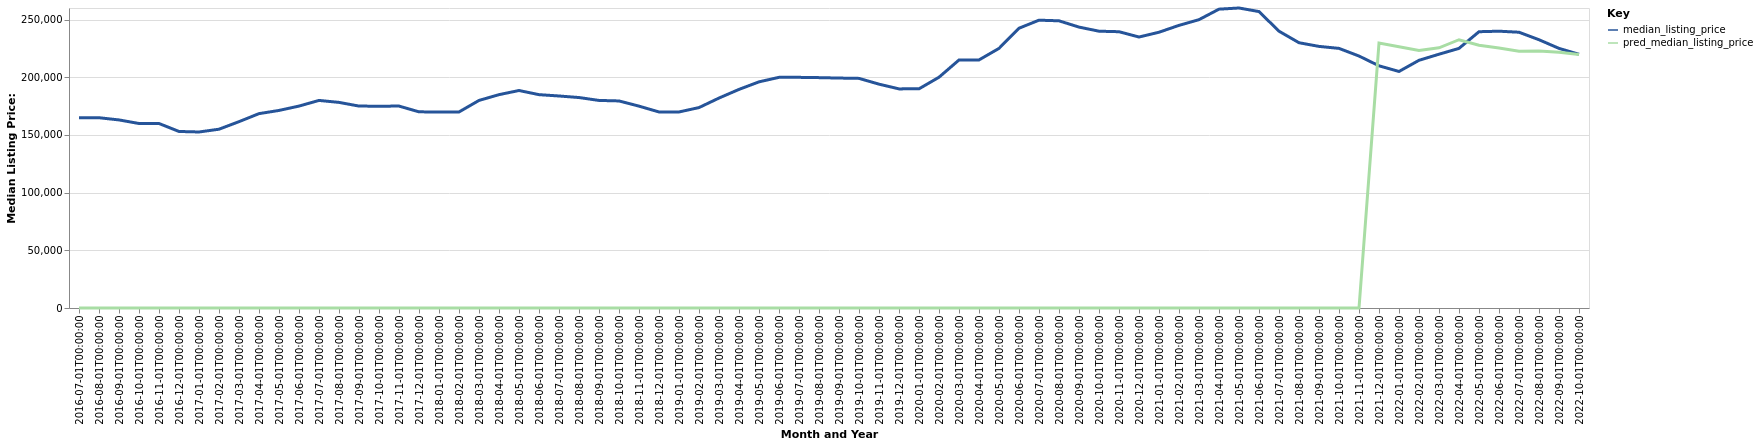

The file beside this chart, header and first rows:
date, time_idx, median_listing_price, thirty_year_interest_rate_five, month, county_name, active_listing_count, pred_median_listing_price, month_year
2016-07-01, 0, 164900, 3.72, 7, Pittsburgh, PA, 10317, 0, Jul-2016
2016-08-01, 1, 164900, 3.73, 8, Pittsburgh, PA, 10391, 0, Aug-2016
2016-09-01, 2, 163000, 3.66, 9, Pittsburgh, PA, 10326, 0, Sep-2016
2016-10-01, 3, 159900, 3.64, 10, Pittsburgh, PA, 10282, 0, Oct-2016
2016-11-01, 4, 159900, 3.66, 11, Pittsburgh, PA, 9925, 0, Nov-2016
2016-12-01, 5, 153000, 3.48, 12, Pittsburgh, PA, 9312, 0, Dec-2016
2017-01-01, 6, 152550, 3.45, 1, Pittsburgh, PA, 8815, 0, Jan-2017
2017-02-01, 7, 154950, 3.5, 2, Pittsburgh, PA, 8431, 0, Feb-2017
2017-03-01, 8, 161500, 3.52, 3, Pittsburgh, PA, 8300, 0, Mar-2017
2017-04-01, 9, 168450, 4.03, 4, Pittsburgh, PA, 8426, 0, Apr-2017
2017-05-01, 10, 171225, 4.32, 5, Pittsburgh, PA, 8598, 0, May-2017
2017-06-01, 11, 175000, 4.2, 6, Pittsburgh, PA, 8917, 0, Jun-2017
2017-07-01, 12, 179900, 4.19, 7, Pittsburgh, PA, 9182, 0, Jul-2017
2017-08-01, 13, 178197, 4.3, 8, Pittsburgh, PA, 9325, 0, Aug-2017
2017-09-01, 14, 175000, 4.1, 9, Pittsburgh, PA, 9369, 0, Sep-2017
2017-10-01, 15, 174900, 4.05, 10, Pittsburgh, PA, 9217, 0, Oct-2017
2017-11-01, 16, 175000, 3.94, 11, Pittsburgh, PA, 8804, 0, Nov-2017
2017-12-01, 17, 170000, 4.03, 12, Pittsburgh, PA, 8214, 0, Dec-2017
2018-01-01, 18, 169900, 3.93, 1, Pittsburgh, PA, 7641, 0, Jan-2018
2018-02-01, 19, 169900, 3.83, 2, Pittsburgh, PA, 7159, 0, Feb-2018
2018-03-01, 20, 179900, 3.94, 3, Pittsburgh, PA, 6925, 0, Mar-2018
2018-04-01, 21, 184900, 3.95, 4, Pittsburgh, PA, 6962, 0, Apr-2018
2018-05-01, 22, 188500, 3.99, 5, Pittsburgh, PA, 7195, 0, May-2018
2018-06-01, 23, 184900, 4.15, 6, Pittsburgh, PA, 7536, 0, Jun-2018
2018-07-01, 24, 183750, 4.4, 7, Pittsburgh, PA, 7817, 0, Jul-2018
2018-08-01, 25, 182400, 4.46, 8, Pittsburgh, PA, 7964, 0, Aug-2018
2018-09-01, 26, 179900, 4.58, 9, Pittsburgh, PA, 8059, 0, Sep-2018
2018-10-01, 27, 179450, 4.66, 10, Pittsburgh, PA, 8183, 0, Oct-2018
2018-11-01, 28, 174950, 4.62, 11, Pittsburgh, PA, 7938, 0, Nov-2018
2018-12-01, 29, 169900, 4.54, 12, Pittsburgh, PA, 7395, 0, Dec-2018
2019-01-01, 30, 169900, 4.6, 1, Pittsburgh, PA, 7000, 0, Jan-2019
2019-02-01, 31, 173700, 4.72, 2, Pittsburgh, PA, 6567, 0, Feb-2019
2019-03-01, 32, 181957, 4.9, 3, Pittsburgh, PA, 6385, 0, Mar-2019
2019-04-01, 33, 189450, 4.94, 4, Pittsburgh, PA, 6384, 0, Apr-2019
2019-05-01, 34, 196000, 4.75, 5, Pittsburgh, PA, 6535, 0, May-2019
2019-06-01, 35, 199900, 4.51, 6, Pittsburgh, PA, 6900, 0, Jun-2019
2019-07-01, 36, 199900, 4.41, 7, Pittsburgh, PA, 7175, 0, Jul-2019
2019-08-01, 37, 199655, 4.41, 8, Pittsburgh, PA, 7245, 0, Aug-2019
2019-09-01, 38, 199286, 4.2, 9, Pittsburgh, PA, 7371, 0, Sep-2019
2019-10-01, 39, 199000, 4.14, 10, Pittsburgh, PA, 7454, 0, Oct-2019
2019-11-01, 40, 194000, 3.84, 11, Pittsburgh, PA, 7144, 0, Nov-2019
2019-12-01, 41, 189900, 3.81, 12, Pittsburgh, PA, 6600, 0, Dec-2019
2020-01-01, 42, 189950, 3.75, 1, Pittsburgh, PA, 6170, 0, Jan-2020
2020-02-01, 43, 199999, 3.73, 2, Pittsburgh, PA, 5714, 0, Feb-2020
2020-03-01, 44, 214950, 3.78, 3, Pittsburgh, PA, 5456, 0, Mar-2020
2020-04-01, 45, 215000, 3.75, 4, Pittsburgh, PA, 5313, 0, Apr-2020
2020-05-01, 46, 225000, 3.74, 5, Pittsburgh, PA, 5494, 0, May-2020
2020-06-01, 47, 242473, 3.72, 6, Pittsburgh, PA, 5259, 0, Jun-2020
2020-07-01, 48, 249450, 3.49, 7, Pittsburgh, PA, 4984, 0, Jul-2020
2020-08-01, 49, 248900, 3.65, 8, Pittsburgh, PA, 4902, 0, Aug-2020
2020-09-01, 50, 243450, 3.33, 9, Pittsburgh, PA, 4879, 0, Sep-2020
2020-10-01, 51, 239900, 3.28, 10, Pittsburgh, PA, 4734, 0, Oct-2020
2020-11-01, 52, 239450, 3.21, 11, Pittsburgh, PA, 4382, 0, Nov-2020
2020-12-01, 53, 234850, 3.07, 12, Pittsburgh, PA, 3931, 0, Dec-2020
2021-01-01, 54, 239000, 2.99, 1, Pittsburgh, PA, 3414, 0, Jan-2021
2021-02-01, 55, 244950, 2.93, 2, Pittsburgh, PA, 2820, 0, Feb-2021
2021-03-01, 56, 249900, 2.88, 3, Pittsburgh, PA, 2704, 0, Mar-2021
2021-04-01, 57, 259000, 2.84, 4, Pittsburgh, PA, 2805, 0, Apr-2021
2021-05-01, 58, 260000, 2.71, 5, Pittsburgh, PA, 2978, 0, May-2021
2021-06-01, 59, 256900, 2.79, 6, Pittsburgh, PA, 3376, 0, Jun-2021
... 16 more rows
